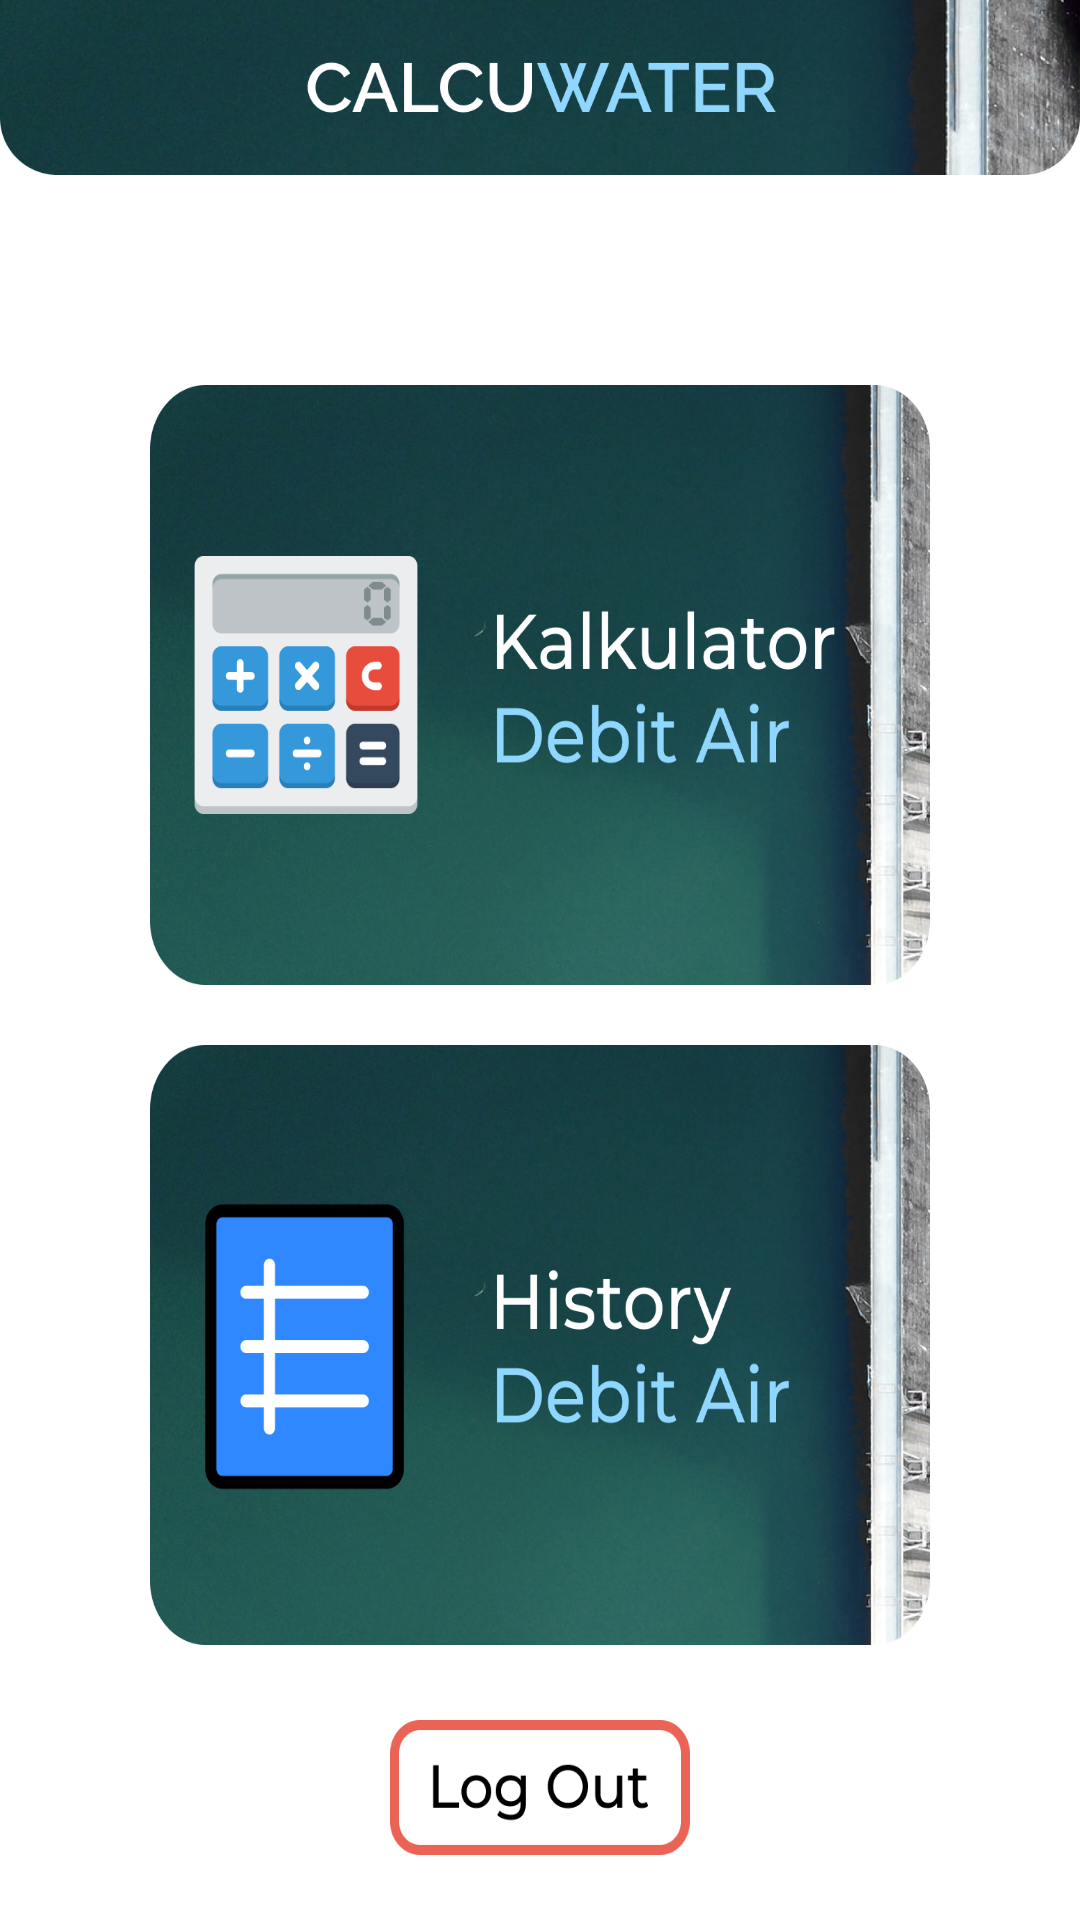

Layout XML and referenced resources for this Android screen:
<!-- AndroidManifest.xml: application theme Theme.Calcuwater -->
<!-- res/layout/activity_menu.xml -->
<?xml version="1.0" encoding="utf-8"?>
<LinearLayout xmlns:android="http://schemas.android.com/apk/res/android"
    xmlns:tools="http://schemas.android.com/tools"
    android:layout_width="match_parent"
    android:layout_height="match_parent"
    tools:context=".Activity.MainActivity"
    android:orientation="vertical">

    <FrameLayout
        android:layout_width="match_parent"
        android:layout_height="wrap_content" >

        <ImageView
            android:layout_width="match_parent"
            android:layout_height="match_parent"
            android:adjustViewBounds="true"
            android:scaleType="fitXY"
            android:src="@drawable/topbar"/>
    </FrameLayout>

    <ImageButton
        android:id="@+id/btn_calc"
        android:layout_width="match_parent"
        android:layout_height="200dp"
        android:layout_marginTop="70dp"
        android:layout_marginBottom="20dp"
        android:layout_marginLeft="50dp"
        android:layout_marginRight="50dp"
        android:background="@drawable/kalkbtn"/>

    <ImageButton
        android:id="@+id/btn_hist"
        android:layout_width="match_parent"
        android:layout_height="200dp"
        android:layout_marginBottom="25dp"
        android:layout_marginLeft="50dp"
        android:layout_marginRight="50dp"
        android:background="@drawable/histbtn"/>

    <ImageButton
        android:id="@+id/btn_logout"
        android:layout_width="100dp"
        android:layout_height="45dp"
        android:textColor="@color/white"
        android:background="@drawable/btnlogout"
        android:textAllCaps="false"
        android:layout_gravity="center"
        android:layout_marginBottom="16dp" />

</LinearLayout>
<!-- resources referenced by this layout -->
<resources>
  <!-- drawable btnlogout: png bitmap (drawable-v24, 5823 bytes) -->
  <!-- drawable histbtn: png bitmap (drawable-v24, 569915 bytes) -->
  <!-- drawable kalkbtn: png bitmap (drawable-v24, 573338 bytes) -->
  <!-- drawable topbar: png bitmap (drawable-v24, 273172 bytes) -->
  <style name="Theme.Calcuwater" parent="Theme.MaterialComponents.DayNight.DarkActionBar">
          
          <item name="colorPrimary">@color/purple_500</item>
          <item name="colorPrimaryVariant">@color/purple_700</item>
          <item name="colorOnPrimary">@color/white</item>
          
          <item name="colorSecondary">@color/teal_200</item>
          <item name="colorSecondaryVariant">@color/teal_700</item>
          <item name="colorOnSecondary">@color/black</item>
          
          <item name="android:statusBarColor" tools:targetApi="l">?attr/colorPrimaryVariant</item>
          
      </style>
  <!-- not gathered from this repository: default colours our renderer supplied (Android Studio template values) -->
  <color name="purple_500">#FF6200EE</color>
  <color name="purple_700">#FF3700B3</color>
  <color name="teal_200">#FF03DAC5</color>
  <color name="teal_700">#FF018786</color>
  <color name="black">#FF000000</color>
  <color name="white">#FFFFFFFF</color>
</resources>
